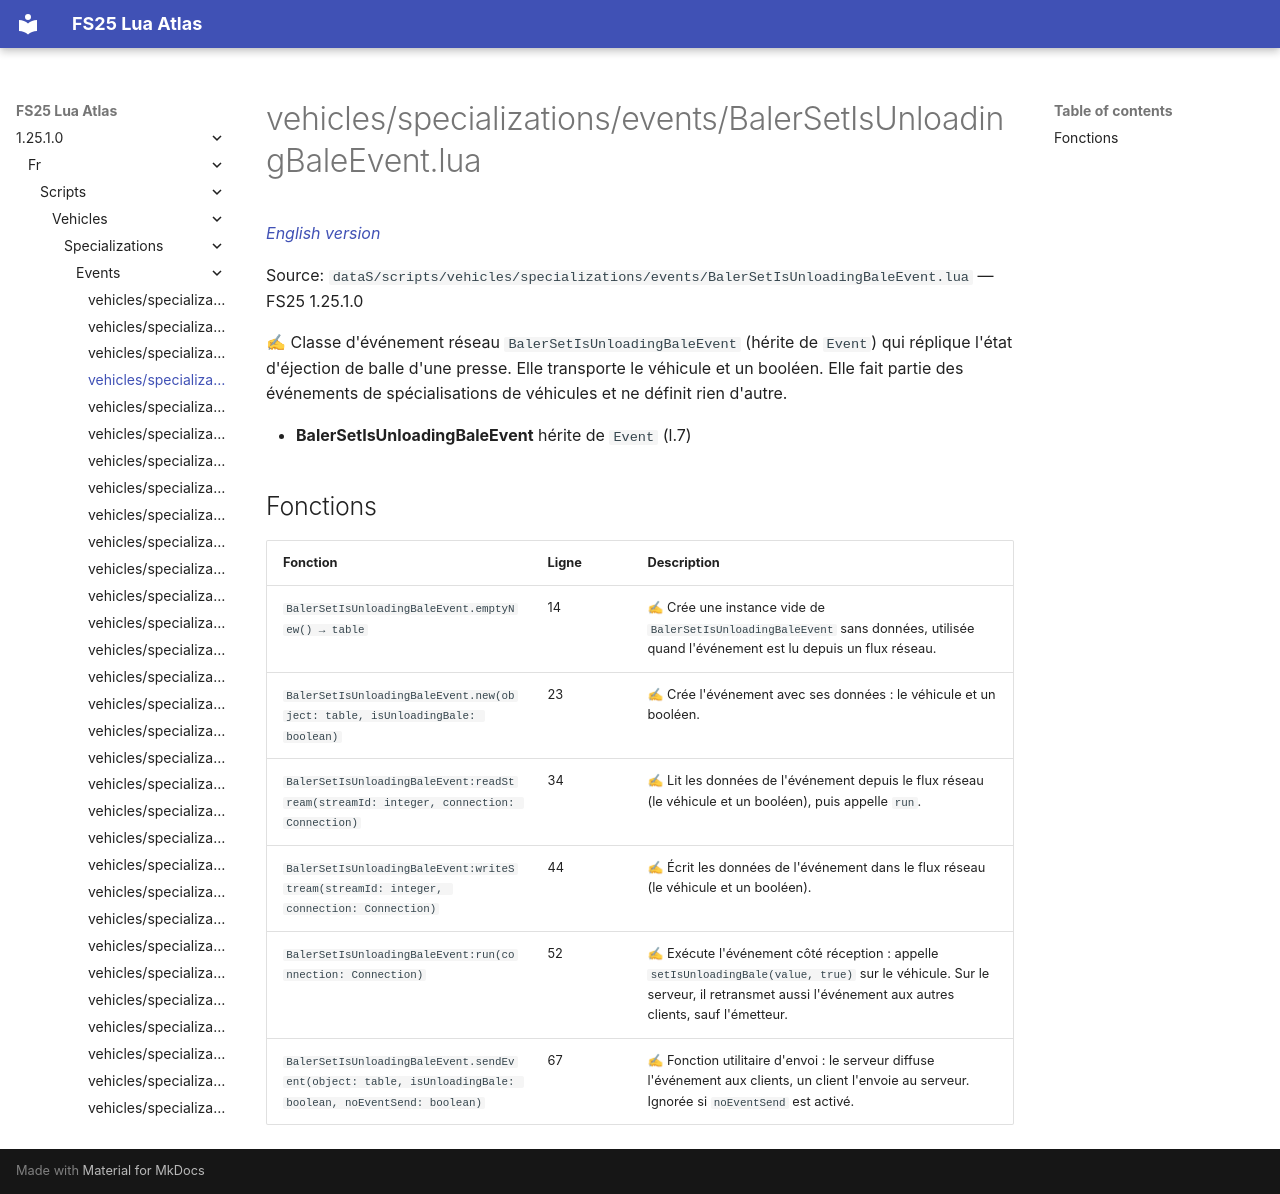

repository: Tim0219800/fs25-lua-atlas · page: 1.25.1.0/fr/scripts/vehicles/specializations/events/BalerSetIsUnloadingBaleEvent.html · generator: mkdocs

# vehicles/specializations/events/BalerSetIsUnloadingBaleEvent.lua

*[English version](../../../../../scripts/vehicles/specializations/events/BalerSetIsUnloadingBaleEvent.md)*

Source: `dataS/scripts/vehicles/specializations/events/BalerSetIsUnloadingBaleEvent.lua` — FS25 1.25.1.0

✍ Classe d'événement réseau `BalerSetIsUnloadingBaleEvent` (hérite de `Event`) qui réplique l'état d'éjection de balle d'une presse. Elle transporte le véhicule et un booléen. Elle fait partie des événements de spécialisations de véhicules et ne définit rien d'autre.

- **BalerSetIsUnloadingBaleEvent** hérite de `Event` (l.7)

## Fonctions

| Fonction | Ligne | Description |
|---|---|---|
| `BalerSetIsUnloadingBaleEvent.emptyNew() → table` | 14 | ✍ Crée une instance vide de `BalerSetIsUnloadingBaleEvent` sans données, utilisée quand l'événement est lu depuis un flux réseau. |
| `BalerSetIsUnloadingBaleEvent.new(object: table, isUnloadingBale: boolean)` | 23 | ✍ Crée l'événement avec ses données : le véhicule et un booléen. |
| `BalerSetIsUnloadingBaleEvent:readStream(streamId: integer, connection: Connection)` | 34 | ✍ Lit les données de l'événement depuis le flux réseau (le véhicule et un booléen), puis appelle `run`. |
| `BalerSetIsUnloadingBaleEvent:writeStream(streamId: integer, connection: Connection)` | 44 | ✍ Écrit les données de l'événement dans le flux réseau (le véhicule et un booléen). |
| `BalerSetIsUnloadingBaleEvent:run(connection: Connection)` | 52 | ✍ Exécute l'événement côté réception : appelle `setIsUnloadingBale(value, true)` sur le véhicule. Sur le serveur, il retransmet aussi l'événement aux autres clients, sauf l'émetteur. |
| `BalerSetIsUnloadingBaleEvent.sendEvent(object: table, isUnloadingBale: boolean, noEventSend: boolean)` | 67 | ✍ Fonction utilitaire d'envoi : le serveur diffuse l'événement aux clients, un client l'envoie au serveur. Ignorée si `noEventSend` est activé. |
